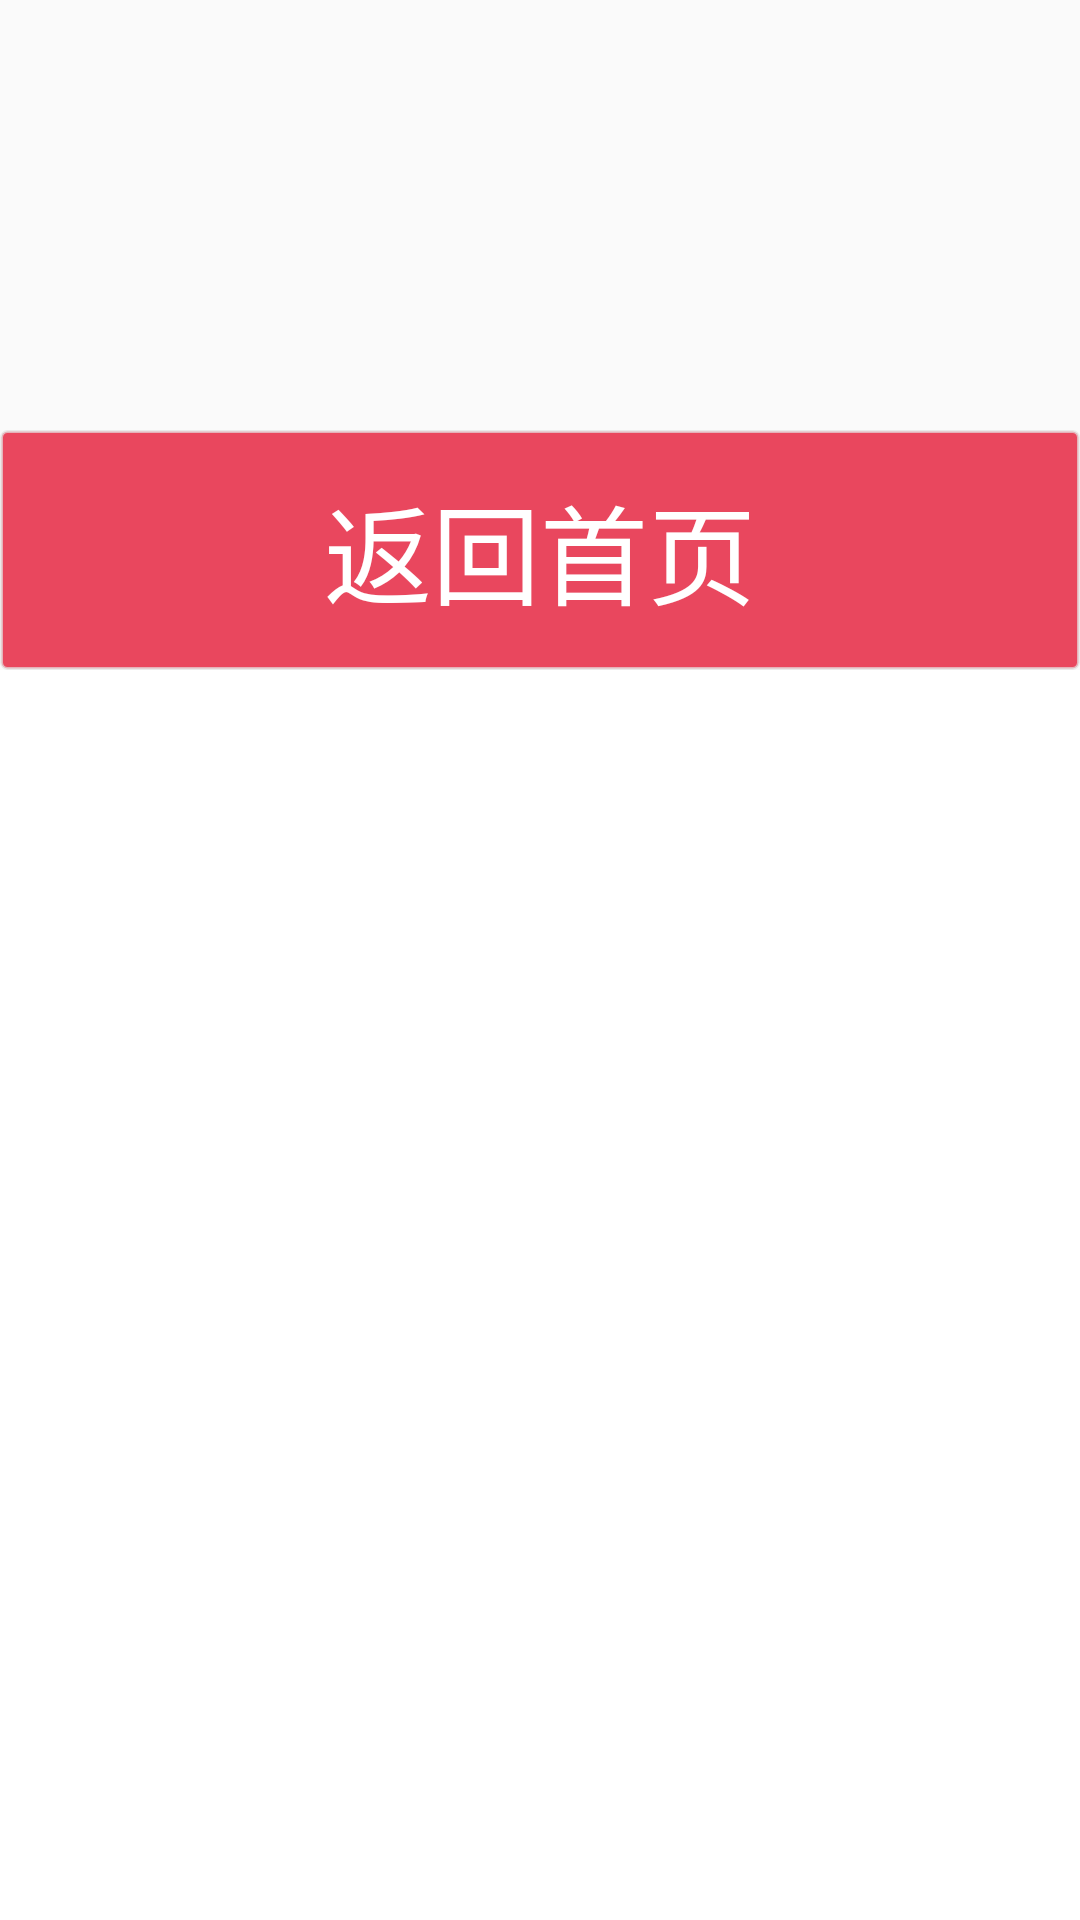

Reconstruct the res/layout file that produces this screen, plus the resources it refers to.
<!-- AndroidManifest.xml: application theme AppTheme -->
<!-- res/layout/goods_shelf.xml -->
<?xml version="1.0" encoding="utf-8"?>
<RelativeLayout xmlns:android="http://schemas.android.com/apk/res/android"
    android:layout_width="match_parent"
    android:layout_height="match_parent">

    <ImageView
        android:id="@+id/iv_adpictuer"
        android:layout_width="match_parent"
        android:layout_height="430px"
        android:layout_alignParentTop="true"
        android:scaleType="fitXY"
         />

    <TextView
        android:id="@+id/tv_backHome"
        android:layout_width="match_parent"
        android:layout_height="80dp"
        android:layout_below="@+id/iv_adpictuer"
        android:background="@drawable/custombg"
        android:gravity="center"
        android:text="返回首页"
        android:textColor="@color/color_1"
        android:textSize="36sp" />

    <GridView
        android:id="@+id/gv_goodslist"
        android:layout_width="match_parent"
        android:layout_height="match_parent"
        android:layout_alignParentBottom="true"
        android:layout_below="@id/tv_backHome"
        android:background="@color/color_1"
        android:numColumns="4" />

    <ImageView
        android:id="@+id/iv_popuBg"
        android:layout_width="match_parent"
        android:layout_height="match_parent"
        android:background="@color/color_2"
        android:visibility="gone" />
</RelativeLayout>
<!-- resources referenced by this layout -->
<resources>
  <color name="color_1">#ffffff</color>
  <color name="color_2">#ed262626</color>
  <!-- drawable custombg (drawable) -->
  <?xml version="1.0" encoding="utf-8"?>
  <selector xmlns:android="http://schemas.android.com/apk/res/android">
  
      <item android:state_pressed="false">
          <shape android:shape="rectangle">
              <corners android:radius="2dp" />
              <solid android:color="@color/color_5" />
              <stroke android:width="1dp" android:color="@color/color_2_1" />
          </shape>
      </item>
      <item android:state_pressed="true">
          <shape android:shape="rectangle">
              <solid android:color="@color/color_6" />
              <corners android:radius="2dp" />
              <stroke android:width="1dp" android:color="@color/color_2_1" />
          </shape>
      </item>
  </selector>
  <style name="AppTheme" parent="Theme.AppCompat.Light.NoActionBar">
          
          <item name="colorPrimary">@color/colorPrimary</item>
          <item name="colorPrimaryDark">@color/colorPrimaryDark</item>
          <item name="colorAccent">@color/colorAccent</item>
          <item name="android:windowFullscreen">true</item>
      </style>
  <color name="color_5">#E9475E</color>
  <color name="color_2_1">#afe4e4e4</color>
  <color name="color_6">#ae5052</color>
  <color name="colorPrimary">#3F51B5</color>
  <color name="colorPrimaryDark">#303F9F</color>
  <color name="colorAccent">#FF4081</color>
</resources>
